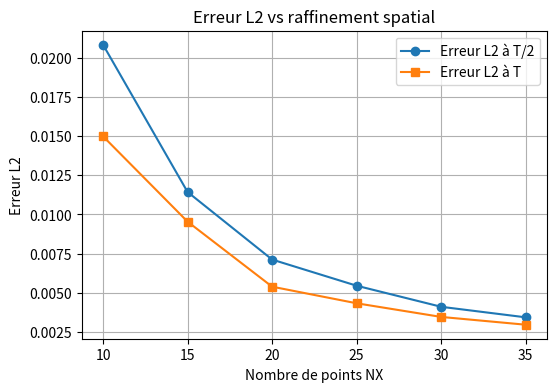
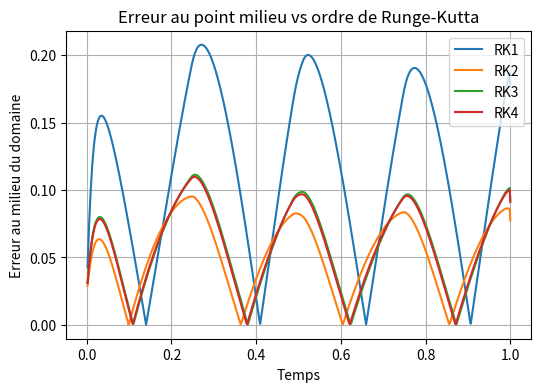

Recreate these plots in Python, in order.
import math
import numpy as np
import matplotlib.pyplot as plt

# --------------------------------------------------------
# Fonction: solution exacte manufacturée et source
# --------------------------------------------------------
def fex(NX, dx, time):
    F = np.zeros((NX))
    Tex = np.zeros((NX))
    Text = np.zeros((NX))
    Texx = np.zeros((NX))
    for j in range(1, NX-1):
        v = (np.exp(-1000*((j-NX/3)/NX)**2)
             + np.exp(-10*np.exp(-1000*((j-NX/3)/NX)**2))) \
            * np.sin(5*j*math.pi/NX)
        Tex[j] = np.sin(4*math.pi*time) * v
        Text[j] = 4*math.pi*np.cos(4*math.pi*time) * v

    for j in range(1, NX-1):
        Texx[j] = (Tex[j+1]-Tex[j-1])/(2*dx)
        Txx = (Tex[j+1]-2*Tex[j]+Tex[j-1])/(dx**2)
        F[j] = V*Texx[j] - K*Txx + lamda*Tex[j] + Text[j]
    return F, Tex, Texx

# --------------------------------------------------------
# Paramètres physiques
# --------------------------------------------------------
K = 0.1     # Diffusion
L = 1.0     # Taille du domaine
V = 1.0     # Vitesse
lamda = 1.0 # Réaction
time_total = 1.0  # Temps final

# --------------------------------------------------------
# Paramètres numériques
# --------------------------------------------------------
NT = 10000
eps = 1e-3
niter_refinement = 6    # nombre de raffinements

# --------------------------------------------------------
# Étude 1 : convergence spatiale (erreur L2 à T/2 et T)
# --------------------------------------------------------
NX_tab = []
Err_tab_half = []
Err_tab_final = []

for iter in range(niter_refinement):
    NX = 10 + 5*iter
    dx = L/(NX-1)
    dt = dx**2/(V*dx+K+dx**2)

    x = np.linspace(0.0, 1.0, NX)
    T = np.zeros(NX)

    time = 0
    err_half = None
    while time < time_total:
        F, Tex, Texx = fex(NX, dx, time)
        dt = dx**2/(V*dx+2*K+abs(np.max(F))*dx**2)
        if time+dt > time_total:
            dt = time_total-time
        time += dt

        T0 = T.copy()
        # RK4
        alpha = [1/4, 1/3, 1/2, 1.0]
        for irk in range(4):
            for j in range(1, NX-1):
                xnu = K+0.5*dx*abs(V)
                Tx = (T[j+1]-T[j-1])/(2*dx)
                Txx = (T[j-1]-2*T[j]+T[j+1])/(dx**2)
                RHS = dt*(-V*Tx + xnu*Txx - lamda*T[j] + F[j])
                T[j] = T0[j] + RHS*alpha[irk]

        # Calcul des erreurs
        err = np.sqrt(np.dot(T-Tex, T-Tex)*dx)/NX
        if abs(time - time_total/2) < dt/2:
            err_half = err
        if abs(time - time_total) < dt/2:
            err_final = err

    NX_tab.append(NX)
    Err_tab_half.append(err_half)
    Err_tab_final.append(err_final)

plt.figure(figsize=(6,4))
plt.plot(NX_tab, Err_tab_half, '-o', label="Erreur L2 à T/2")
plt.plot(NX_tab, Err_tab_final, '-s', label="Erreur L2 à T")
plt.xlabel("Nombre de points NX")
plt.ylabel("Erreur L2")
plt.title("Erreur L2 vs raffinement spatial")
plt.legend()
plt.grid(True)

# --------------------------------------------------------
# Étude 2 : erreur au point milieu pour différents RK
# --------------------------------------------------------
RK_orders = [1,2,3,4]
errors_mid = {}

NX = 50   # maillage fixe pour comparaison
dx = L/(NX-1)
x = np.linspace(0.0, 1.0, NX)
mid = NX//2

for rk_order in RK_orders:
    T = np.zeros(NX)
    time = 0
    dt = dx**2/(V*dx+K+dx**2)
    err_mid = []
    time_tab = []

    while time < time_total:
        F, Tex, Texx = fex(NX, dx, time)
        dt = dx**2/(V*dx+2*K+abs(np.max(F))*dx**2)
        if time+dt > time_total:
            dt = time_total-time
        time += dt
        T0 = T.copy()

        alpha = [1/(rk_order-k) for k in range(rk_order)]
        for irk in range(rk_order):
            for j in range(1, NX-1):
                xnu = K+0.5*dx*abs(V)
                Tx = (T[j+1]-T[j-1])/(2*dx)
                Txx = (T[j-1]-2*T[j]+T[j+1])/(dx**2)
                RHS = dt*(-V*Tx + xnu*Txx - lamda*T[j] + F[j])
                T[j] = T0[j] + RHS*alpha[irk]

        err_mid.append(abs(T[mid]-Tex[mid]))
        time_tab.append(time)

    errors_mid[rk_order] = (time_tab, err_mid)

plt.figure(figsize=(6,4))
for rk_order in RK_orders:
    time_tab, err_mid = errors_mid[rk_order]
    plt.plot(time_tab, err_mid, label=f"RK{rk_order}")
plt.xlabel("Temps")
plt.ylabel("Erreur au milieu du domaine")
plt.title("Erreur au point milieu vs ordre de Runge-Kutta")
plt.legend()
plt.grid(True)

plt.show()
